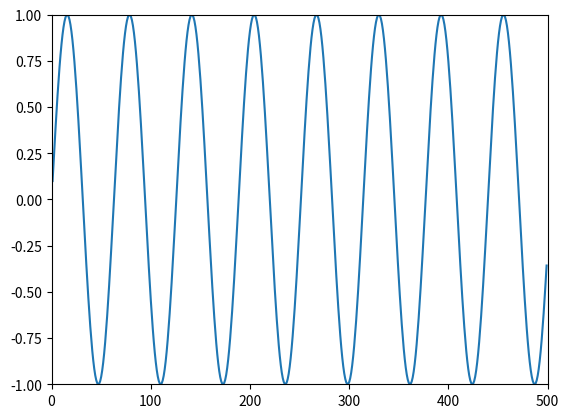

Here is the Python script that generated this plot:
# Reference:
# https://stackoverflow.com/questions/58186783/updating-matplotlib-figures-in-real-time-for-data-acquisition
from math import sin

import matplotlib.pyplot as plt
import numpy

if __name__ == '__main__':
    fig = plt.figure()
    ax = fig.gca()
    ax.set_xlim(0, 500)
    ax.set_ylim(-1, 1)

    line, = plt.plot([], [])

    i = 1
    while i < 500:
        x = float(i)
        y = sin(x * 0.1)

        line.set_xdata(numpy.append(line.get_xdata(), [x]))
        line.set_ydata(numpy.append(line.get_ydata(), [y]))

        fig.canvas.draw_idle()
        fig.canvas.flush_events()

        # adjust pause duration here
        plt.pause(0.01)
        i += 1
    else:
        print("DONE")

    plt.show()
